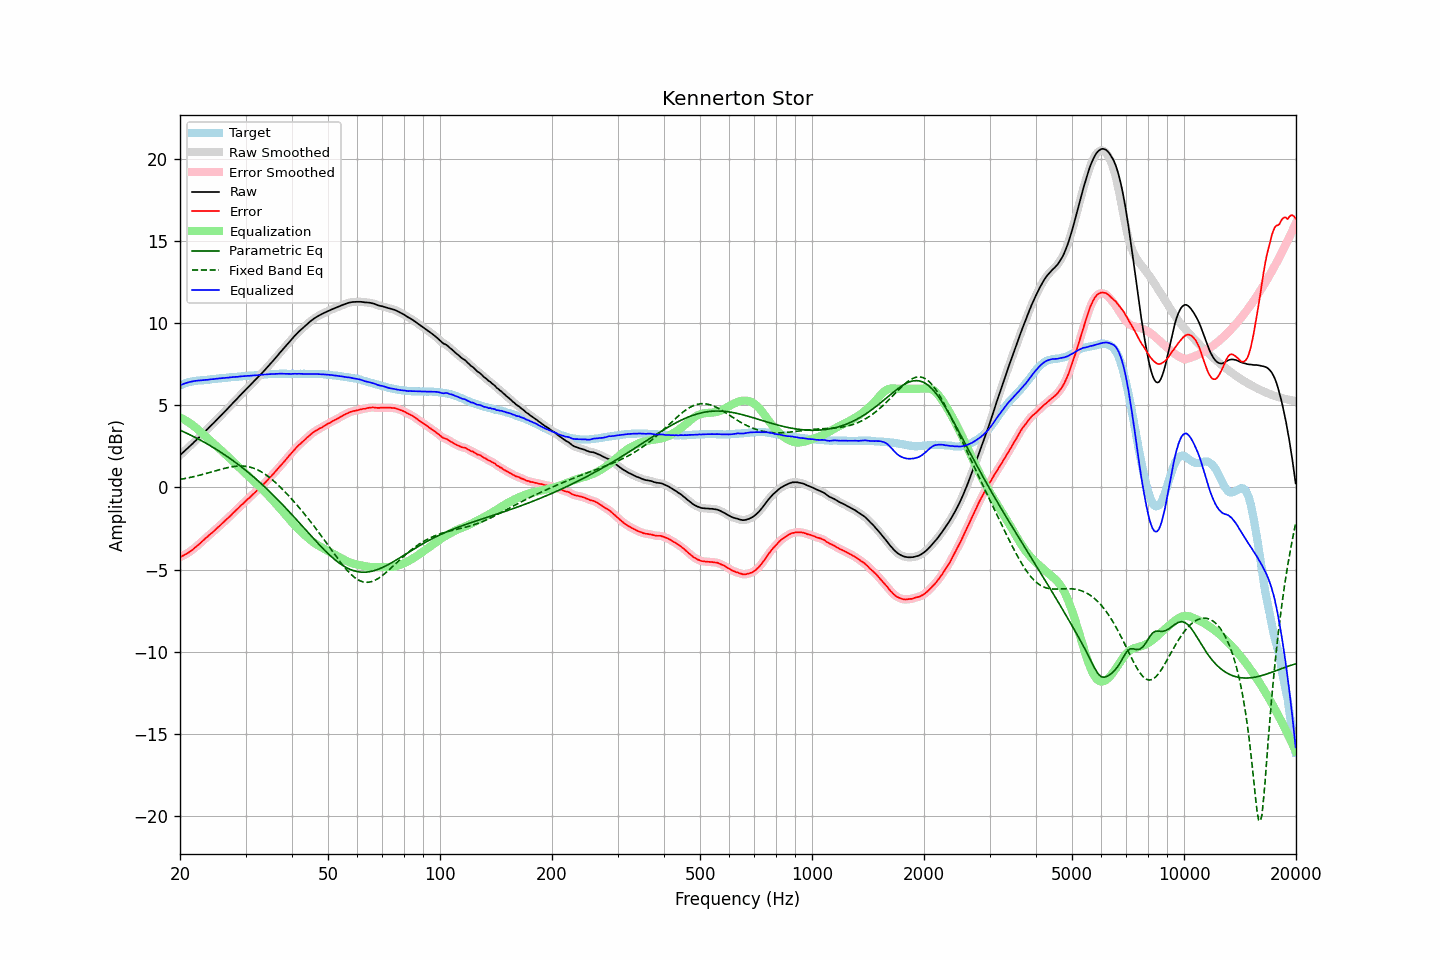

The table this chart was drawn from, first rows:
frequency, raw, error, smoothed, error_smoothed, equalization, parametric_eq, fixed_band_eq, equalized_raw, equalized_smoothed, target
20.00, 1.96, -4.25, 1.96, -4.25, 4.25, 3.48, 0.48, 6.21, 6.21, 6.21
20.20, 2.05, -4.20, 2.05, -4.20, 4.21, 3.44, 0.50, 6.25, 6.25, 6.25
20.40, 2.14, -4.15, 2.14, -4.15, 4.16, 3.39, 0.52, 6.29, 6.29, 6.29
20.61, 2.22, -4.09, 2.23, -4.10, 4.10, 3.35, 0.54, 6.33, 6.33, 6.32
20.81, 2.32, -4.04, 2.32, -4.04, 4.04, 3.30, 0.56, 6.36, 6.36, 6.36
21.02, 2.41, -3.99, 2.41, -3.99, 3.98, 3.26, 0.58, 6.39, 6.39, 6.40
21.23, 2.50, -3.92, 2.50, -3.93, 3.92, 3.21, 0.60, 6.41, 6.41, 6.42
21.44, 2.59, -3.85, 2.59, -3.85, 3.85, 3.16, 0.62, 6.44, 6.44, 6.44
21.66, 2.68, -3.78, 2.68, -3.78, 3.78, 3.11, 0.64, 6.45, 6.46, 6.46
21.87, 2.78, -3.69, 2.77, -3.70, 3.70, 3.06, 0.66, 6.48, 6.47, 6.47
22.09, 2.87, -3.62, 2.87, -3.62, 3.62, 3.01, 0.69, 6.48, 6.49, 6.49
22.31, 2.97, -3.53, 2.96, -3.53, 3.53, 2.96, 0.71, 6.50, 6.50, 6.50
22.54, 3.05, -3.45, 3.06, -3.45, 3.44, 2.91, 0.73, 6.50, 6.50, 6.51
22.76, 3.16, -3.36, 3.16, -3.36, 3.36, 2.86, 0.76, 6.51, 6.51, 6.52
22.99, 3.26, -3.26, 3.25, -3.27, 3.27, 2.81, 0.79, 6.53, 6.52, 6.52
23.22, 3.35, -3.18, 3.35, -3.18, 3.18, 2.75, 0.81, 6.53, 6.53, 6.53
23.45, 3.45, -3.09, 3.44, -3.09, 3.10, 2.70, 0.84, 6.54, 6.54, 6.54
23.69, 3.53, -3.01, 3.54, -3.01, 3.01, 2.64, 0.87, 6.54, 6.55, 6.55
23.92, 3.64, -2.92, 3.64, -2.92, 2.92, 2.58, 0.89, 6.56, 6.56, 6.56
24.16, 3.74, -2.84, 3.73, -2.84, 2.84, 2.53, 0.92, 6.57, 6.57, 6.57
24.40, 3.83, -2.77, 3.83, -2.76, 2.75, 2.47, 0.95, 6.58, 6.58, 6.59
24.65, 3.93, -2.67, 3.93, -2.67, 2.67, 2.41, 0.98, 6.59, 6.59, 6.59
24.89, 4.03, -2.58, 4.03, -2.58, 2.58, 2.35, 1.00, 6.61, 6.60, 6.60
25.14, 4.13, -2.49, 4.13, -2.49, 2.49, 2.29, 1.03, 6.62, 6.62, 6.61
25.39, 4.23, -2.39, 4.23, -2.40, 2.40, 2.23, 1.06, 6.63, 6.63, 6.62
25.65, 4.33, -2.32, 4.33, -2.31, 2.31, 2.16, 1.09, 6.63, 6.64, 6.64
25.91, 4.42, -2.22, 4.43, -2.22, 2.22, 2.10, 1.11, 6.64, 6.64, 6.64
26.16, 4.53, -2.12, 4.53, -2.13, 2.13, 2.03, 1.14, 6.66, 6.65, 6.65
26.43, 4.62, -2.03, 4.62, -2.03, 2.04, 1.97, 1.16, 6.66, 6.66, 6.66
26.69, 4.73, -1.94, 4.73, -1.95, 1.95, 1.90, 1.19, 6.67, 6.67, 6.67
26.96, 4.83, -1.86, 4.83, -1.86, 1.85, 1.83, 1.21, 6.68, 6.68, 6.69
27.23, 4.93, -1.76, 4.93, -1.76, 1.76, 1.77, 1.23, 6.69, 6.69, 6.70
27.50, 5.04, -1.67, 5.04, -1.67, 1.67, 1.70, 1.25, 6.70, 6.70, 6.71
27.77, 5.15, -1.56, 5.14, -1.57, 1.57, 1.63, 1.26, 6.72, 6.71, 6.71
28.05, 5.25, -1.48, 5.25, -1.47, 1.48, 1.55, 1.28, 6.72, 6.72, 6.73
28.33, 5.35, -1.38, 5.35, -1.38, 1.38, 1.48, 1.29, 6.73, 6.73, 6.72
28.62, 5.44, -1.29, 5.45, -1.28, 1.28, 1.41, 1.30, 6.73, 6.73, 6.73
28.90, 5.56, -1.19, 5.55, -1.19, 1.19, 1.33, 1.30, 6.75, 6.74, 6.74
29.19, 5.66, -1.09, 5.66, -1.10, 1.10, 1.26, 1.30, 6.75, 6.75, 6.74
29.48, 5.76, -1.01, 5.76, -1.01, 1.01, 1.18, 1.30, 6.76, 6.76, 6.77
29.78, 5.86, -0.91, 5.86, -0.91, 0.91, 1.10, 1.29, 6.77, 6.77, 6.77
30.08, 5.95, -0.82, 5.95, -0.82, 0.82, 1.02, 1.28, 6.78, 6.78, 6.78
30.38, 6.05, -0.72, 6.05, -0.73, 0.73, 0.95, 1.27, 6.79, 6.78, 6.78
30.68, 6.15, -0.65, 6.15, -0.64, 0.64, 0.86, 1.25, 6.79, 6.79, 6.80
30.99, 6.25, -0.55, 6.25, -0.55, 0.55, 0.78, 1.22, 6.80, 6.80, 6.80
31.30, 6.34, -0.46, 6.34, -0.46, 0.46, 0.70, 1.19, 6.80, 6.80, 6.80
31.61, 6.45, -0.37, 6.45, -0.37, 0.37, 0.62, 1.16, 6.81, 6.81, 6.81
31.93, 6.54, -0.28, 6.54, -0.27, 0.28, 0.53, 1.12, 6.82, 6.82, 6.82
32.24, 6.65, -0.17, 6.65, -0.18, 0.18, 0.44, 1.08, 6.83, 6.83, 6.82
32.57, 6.75, -0.09, 6.75, -0.09, 0.09, 0.36, 1.03, 6.83, 6.84, 6.84
32.89, 6.86, 0.01, 6.85, 0.01, -0.00, 0.27, 0.98, 6.85, 6.85, 6.85
33.22, 6.96, 0.10, 6.96, 0.10, -0.10, 0.18, 0.92, 6.86, 6.86, 6.86
33.55, 7.06, 0.19, 7.06, 0.20, -0.20, 0.09, 0.86, 6.86, 6.86, 6.86
33.89, 7.17, 0.29, 7.17, 0.29, -0.30, -0.00, 0.79, 6.87, 6.87, 6.87
34.23, 7.28, 0.39, 7.28, 0.39, -0.40, -0.09, 0.73, 6.88, 6.88, 6.88
34.57, 7.39, 0.50, 7.39, 0.50, -0.50, -0.19, 0.65, 6.89, 6.89, 6.89
34.92, 7.50, 0.61, 7.50, 0.60, -0.60, -0.28, 0.58, 6.89, 6.89, 6.89
35.27, 7.60, 0.71, 7.60, 0.71, -0.71, -0.38, 0.50, 6.90, 6.90, 6.90
35.62, 7.72, 0.81, 7.72, 0.82, -0.82, -0.47, 0.41, 6.90, 6.90, 6.90
35.97, 7.83, 0.93, 7.83, 0.92, -0.93, -0.57, 0.33, 6.90, 6.90, 6.90
... 635 more rows
